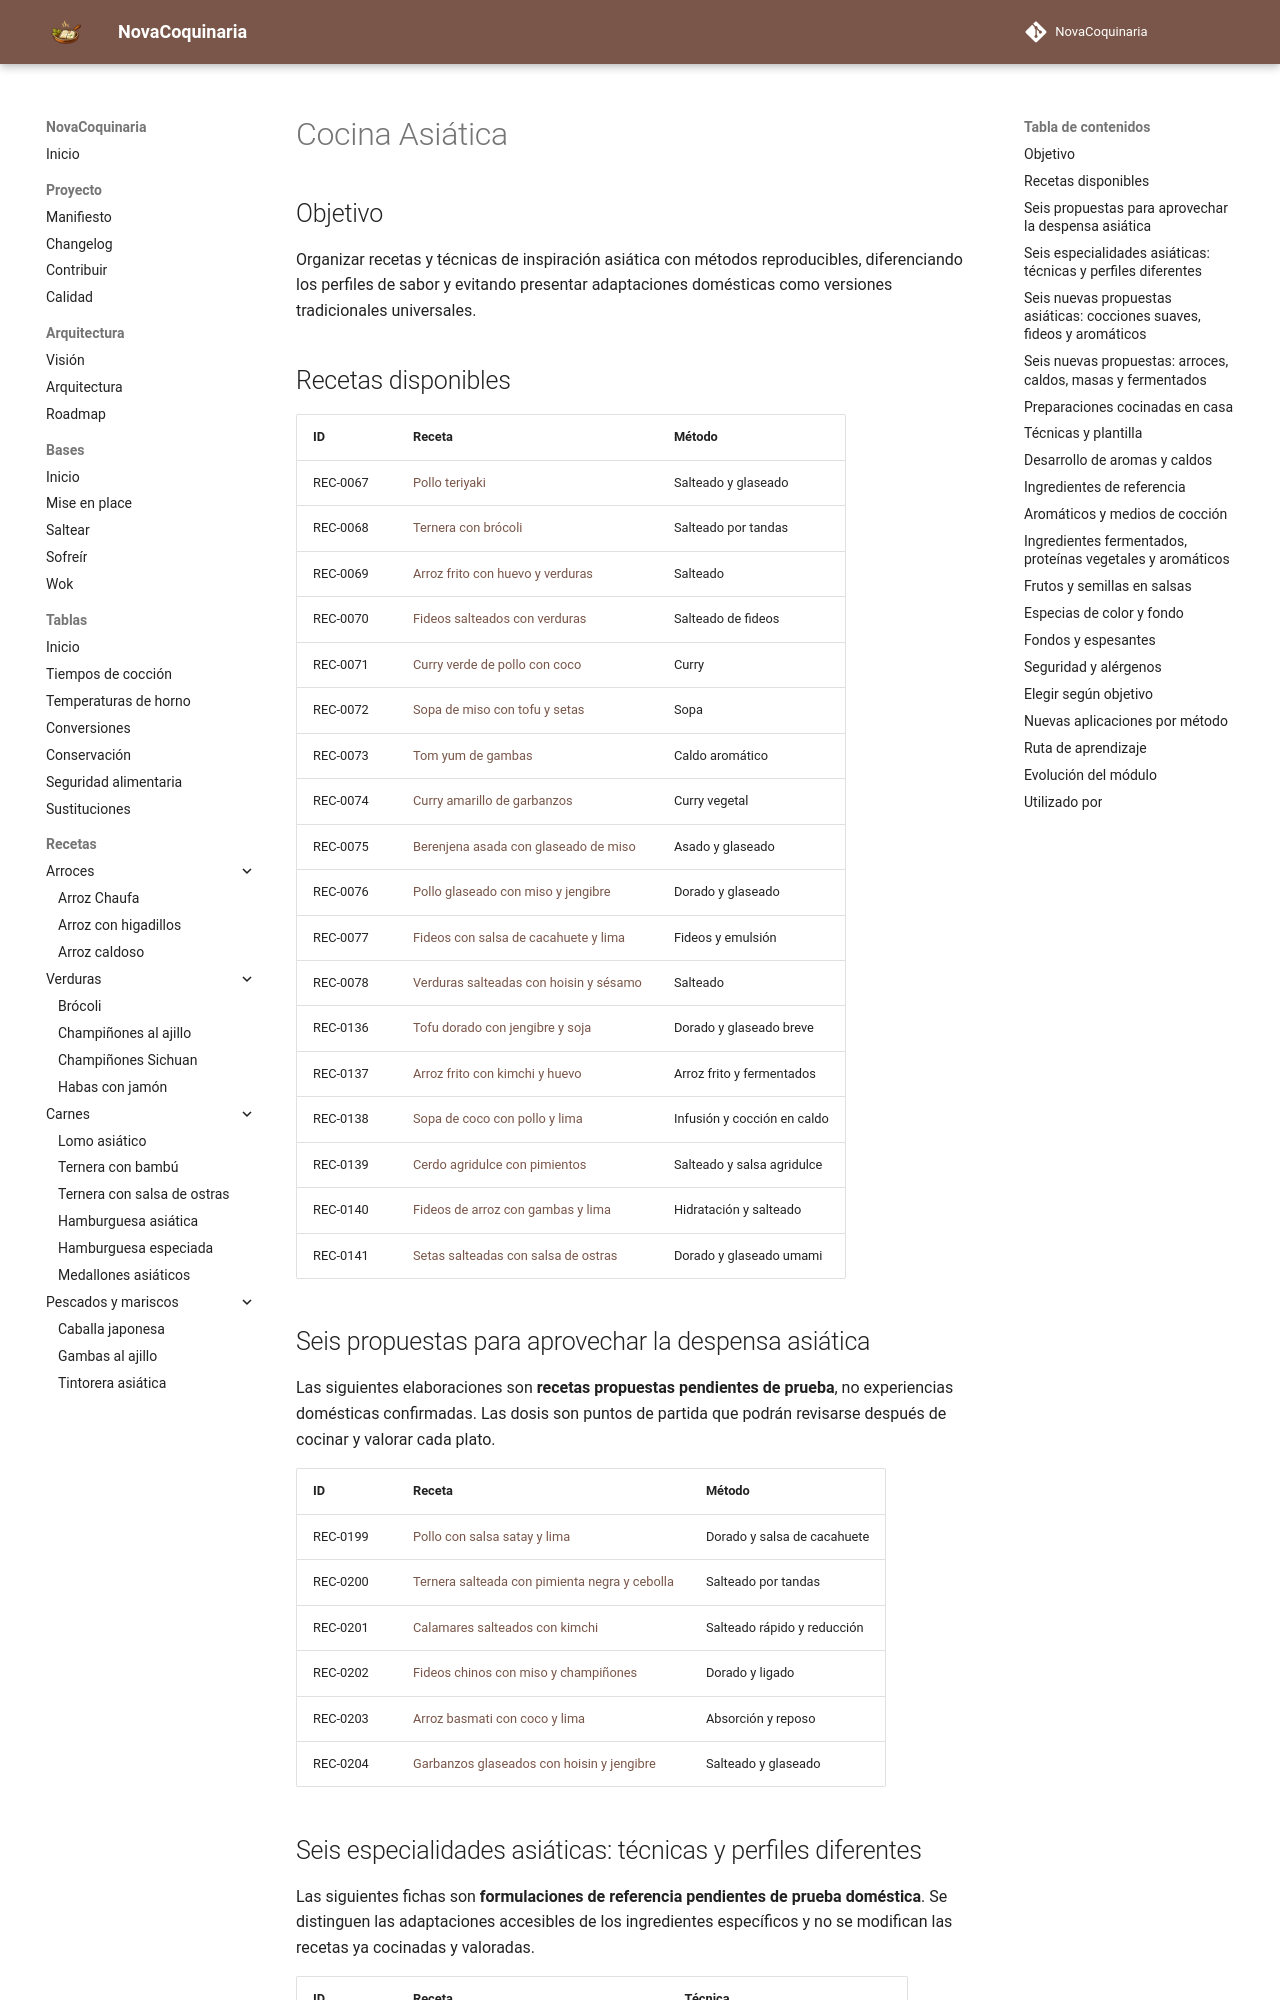

repository: fran-eliot/NovaCoquinaria · page: 07_Cocina_Asiatica/index.html · generator: mkdocs

---
id: MOD-COCINA-ASIATICA
tipo: modulo
titulo: Cocina Asiática
categoria: Cocina Asiática
estado: borrador
version: 1.0.0
ultima_revision: 2026-11-15
etiquetas:
  - cocina-asiatica
  - modulo
---

# Cocina Asiática

## Objetivo

Organizar recetas y técnicas de inspiración asiática con métodos reproducibles, diferenciando los perfiles de sabor y evitando presentar adaptaciones domésticas como versiones tradicionales universales.

## Recetas disponibles

| ID | Receta | Método |
|---|---|---|
| REC-0067 | [Pollo teriyaki](./pollo_teriyaki.md) | Salteado y glaseado |
| REC-0068 | [Ternera con brócoli](./ternera_con_brocoli.md) | Salteado por tandas |
| REC-0069 | [Arroz frito con huevo y verduras](./arroz_frito_con_huevo.md) | Salteado |
| REC-0070 | [Fideos salteados con verduras](./fideos_salteados_con_verduras.md) | Salteado de fideos |
| REC-0071 | [Curry verde de pollo con coco](./curry_verde_de_pollo.md) | Curry |
| REC-0072 | [Sopa de miso con tofu y setas](./sopa_de_miso_con_tofu.md) | Sopa |
| REC-0073 | [Tom yum de gambas](./tom_yum_de_gambas.md) | Caldo aromático |
| REC-0074 | [Curry amarillo de garbanzos](./curry_amarillo_de_garbanzos.md) | Curry vegetal |
| REC-0075 | [Berenjena asada con glaseado de miso](./berenjena_con_miso.md) | Asado y glaseado |
| REC-0076 | [Pollo glaseado con miso y jengibre](./pollo_glaseado_con_miso.md) | Dorado y glaseado |
| REC-0077 | [Fideos con salsa de cacahuete y lima](./fideos_con_salsa_de_cacahuete.md) | Fideos y emulsión |
| REC-0078 | [Verduras salteadas con hoisin y sésamo](./verduras_salteadas_con_hoisin.md) | Salteado |
| REC-0136 | [Tofu dorado con jengibre y soja](./tofu_crujiente_con_jengibre_y_soja.md) | Dorado y glaseado breve |
| REC-0137 | [Arroz frito con kimchi y huevo](./arroz_frito_con_kimchi_y_huevo.md) | Arroz frito y fermentados |
| REC-0138 | [Sopa de coco con pollo y lima](./sopa_de_coco_con_pollo_y_lima.md) | Infusión y cocción en caldo |
| REC-0139 | [Cerdo agridulce con pimientos](./cerdo_agridulce_con_pimientos.md) | Salteado y salsa agridulce |
| REC-0140 | [Fideos de arroz con gambas y lima](./fideos_de_arroz_con_gambas_y_lima.md) | Hidratación y salteado |
| REC-0141 | [Setas salteadas con salsa de ostras](./setas_salteadas_con_salsa_de_ostras.md) | Dorado y glaseado umami |

## Seis propuestas para aprovechar la despensa asiática

Las siguientes elaboraciones son **recetas propuestas pendientes de prueba**, no experiencias domésticas confirmadas. Las dosis son puntos de partida que podrán revisarse después de cocinar y valorar cada plato.

| ID | Receta | Método |
|---|---|---|
| REC-0199 | [Pollo con salsa satay y lima](./pollo_con_salsa_satay_y_lima.md) | Dorado y salsa de cacahuete |
| REC-0200 | [Ternera salteada con pimienta negra y cebolla](./ternera_salteada_con_pimienta_negra_y_cebolla.md) | Salteado por tandas |
| REC-0201 | [Calamares salteados con kimchi](./calamares_salteados_con_kimchi.md) | Salteado rápido y reducción |
| REC-0202 | [Fideos chinos con miso y champiñones](./fideos_chinos_con_miso_y_champinones.md) | Dorado y ligado |
| REC-0203 | [Arroz basmati con coco y lima](./arroz_basmati_con_coco_y_lima.md) | Absorción y reposo |
| REC-0204 | [Garbanzos glaseados con hoisin y jengibre](./garbanzos_glaseados_con_hoisin_y_jengibre.md) | Salteado y glaseado |
